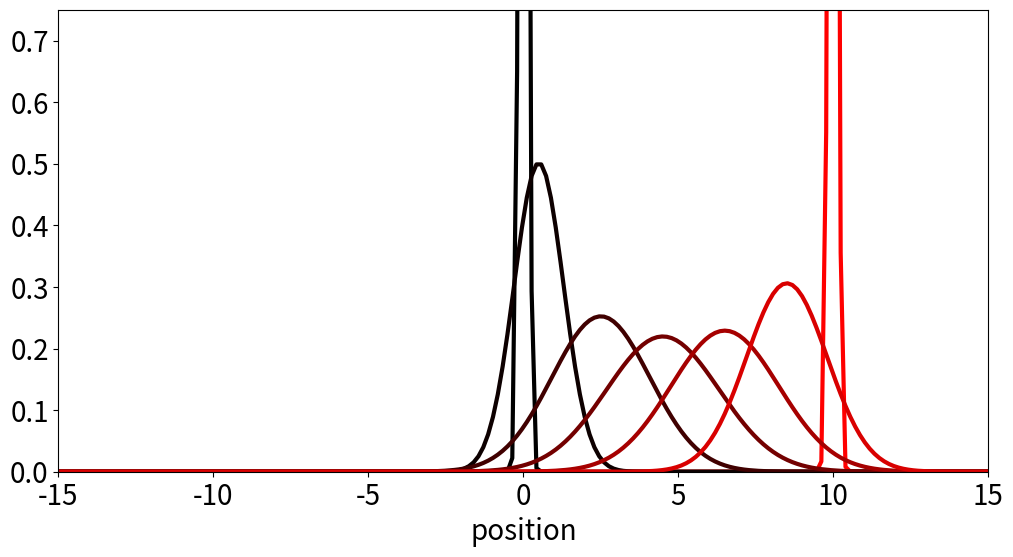

This chart was generated by the following Python code:
import matplotlib.pyplot as plt
import math
import numpy as np


def g(x, t):
    return 1 / math.sqrt(4 * math.pi * D * t) * math.exp(-x**2 / (4 * D * t))


def w(x, t):
    return g(x, t) * g(x1 - x, t1 - t) / g(x1, t1)


def plot(t):
    plt.plot(x, [w(x, t) for x in x], color=[t / t1, 0, 0])


plt.rcParams.update({'lines.linewidth': 3})
plt.rcParams.update({'lines.markersize': 12})
plt.rcParams.update({'font.size': 20})
plt.rcParams.update({'figure.figsize': (12, 6)})
D = 1 / 3
x1 = 10
t1 = 20
x = np.linspace(-3 * x1 // 2, 3 * x1 // 2 + 1, 200)
plt.axis((-3 * x1 // 2, 3 * x1 // 2, None, 0.75))
plt.xlabel("position")

plot(0.001 * t1)
plot(0.999 * t1)
for t in range(1, t1 - 1, 4):
    plot(t)
plt.savefig("one.bridge.png", bbox_inches="tight")
